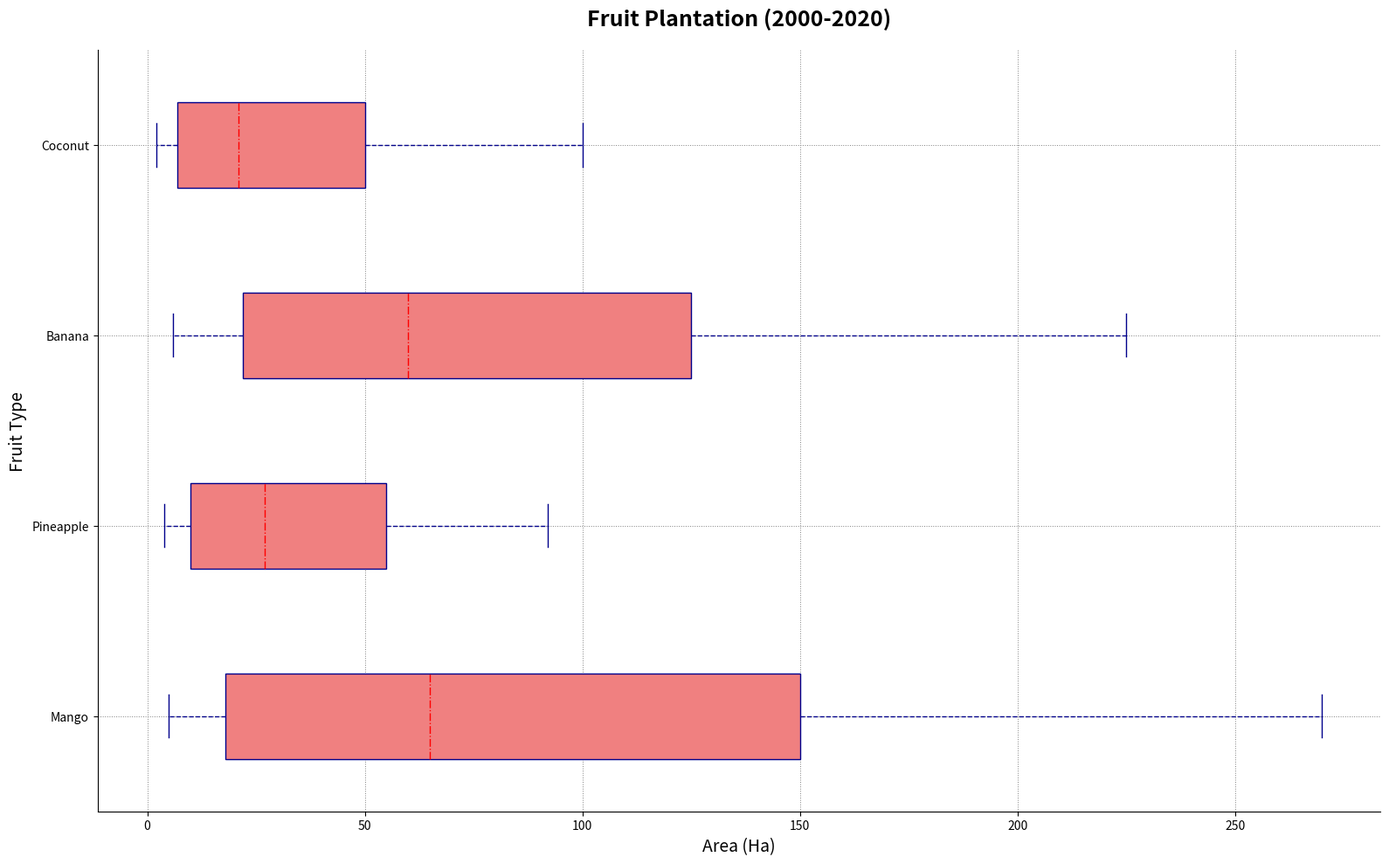

This figure's Python source:
import numpy as np
import matplotlib.pyplot as plt

years = np.arange(2000, 2021)

mango = np.array([5, 7, 8, 10, 14, 18, 22, 30, 40, 52, 65, 80, 98, 115, 135, 150, 170, 195, 220, 245, 270])
pineapple = np.array([4, 5, 6, 7, 9, 10, 12, 15, 18, 22, 27, 32, 40, 45, 50, 55, 62, 70, 78, 85, 92])
banana = np.array([6, 8, 10, 14, 18, 22, 28, 35, 42, 50, 60, 70, 85, 95, 110, 125, 140, 160, 182, 200, 225])
coconut = np.array([2, 3, 4, 5, 6, 7, 9, 11, 14, 17, 21, 25, 30, 35, 42, 50, 58, 68, 78, 88, 100])

plantation_data = np.vstack([mango, pineapple, banana, coconut])

fig, ax = plt.subplots(figsize=(16, 10))

fruit_labels = ['Mango', 'Pineapple', 'Banana', 'Coconut']
boxplot_data = np.transpose(plantation_data)

ax.boxplot(boxplot_data, vert=False, patch_artist=True,
           boxprops=dict(facecolor="#f08080", color="darkblue"),
           whiskerprops=dict(color="darkblue", linestyle="--"),
           capprops=dict(color="darkblue"),
           flierprops=dict(markerfacecolor='g', marker='*', markersize=8, color="darkblue"),
           medianprops=dict(color="red", linestyle="-."))

ax.grid(True, linestyle=':', linewidth=0.7, color='gray')

ax.spines['right'].set_visible(False)
ax.spines['top'].set_visible(False)

ax.set_yticklabels(fruit_labels)
ax.set_title("Fruit Plantation (2000-2020)", fontsize=18, fontweight='bold', pad=20)
ax.set_xlabel('Area (Ha)', fontsize=14)
ax.set_ylabel('Fruit Type', fontsize=14)

plt.tight_layout()
plt.show()
